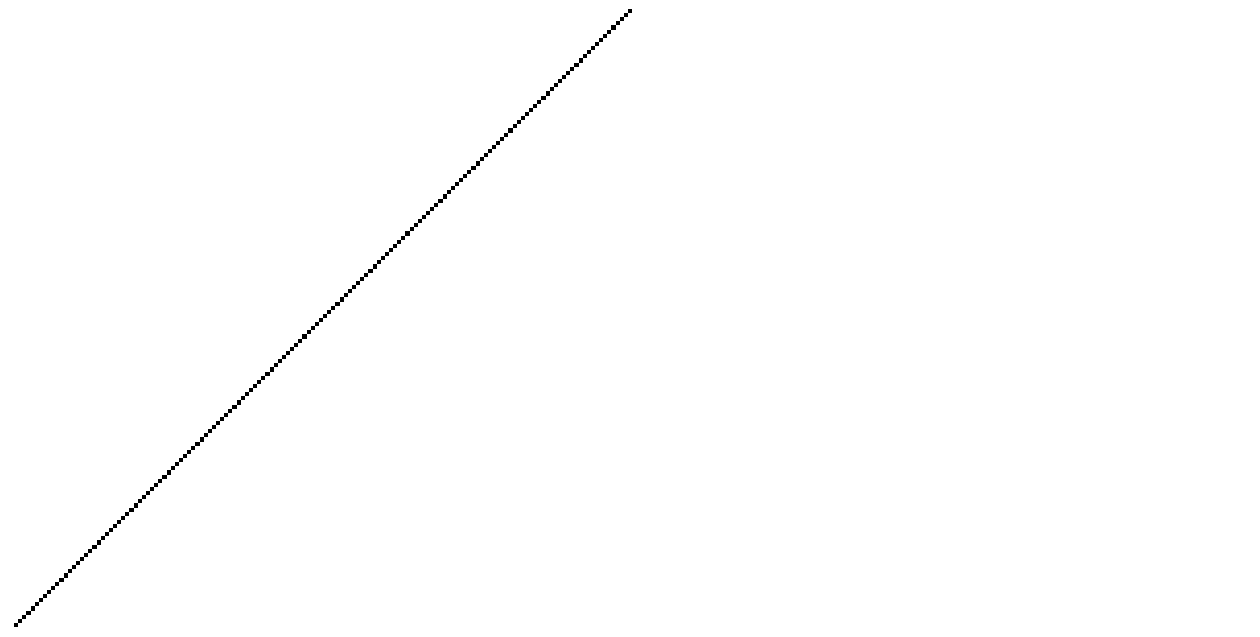

Reproduce this figure in Python.
import numpy as np
import matplotlib.pyplot as plt


def rule_index(quintuplet):
    # Ll = esquerda distante, L = esquerda, C = centro, R = direita, Rr= direita distante
    Ll, L, C, R, Rr = quintuplet
    index = 31 - (16 * Ll + 8 * L + 4 * C + 2 * R + Rr)
    return int(index)


def CA_run(initial_state, n_steps, rule_number):
    rule_string = np.binary_repr(rule_number, 32)
    rule = np.array([int(bit) for bit in rule_string])

    m_cells = len(initial_state)
    CA_run = np.zeros((n_steps, m_cells))
    CA_run[0, :] = initial_state

    for step in range(1, n_steps):
        all_quintuplets = np.stack(
            [
                np.roll(CA_run[step-1, :], 1),
                np.roll(CA_run[step - 1, :], 1),
                CA_run[step - 1, :],
                np.roll(CA_run[step - 1, :], -1),
                np.roll(CA_run[step - 1, :], -1),
            ]
        )

        CA_run[step, :] = rule[np.apply_along_axis(rule_index, 0, all_quintuplets)]

    return CA_run


plt.rcParams["image.cmap"] = "binary"

# cria um ponto central isolado
IS = np.linspace(0, 0, 301)

# indice 150 é o ponto central
IS[150] = 1

# rng = np.random.RandomState(0)
data = CA_run(IS, 150, 4246798)

fig, ax = plt.subplots(figsize=(16, 9))
ax.matshow(data)
ax.axis(False)

plt.show()
